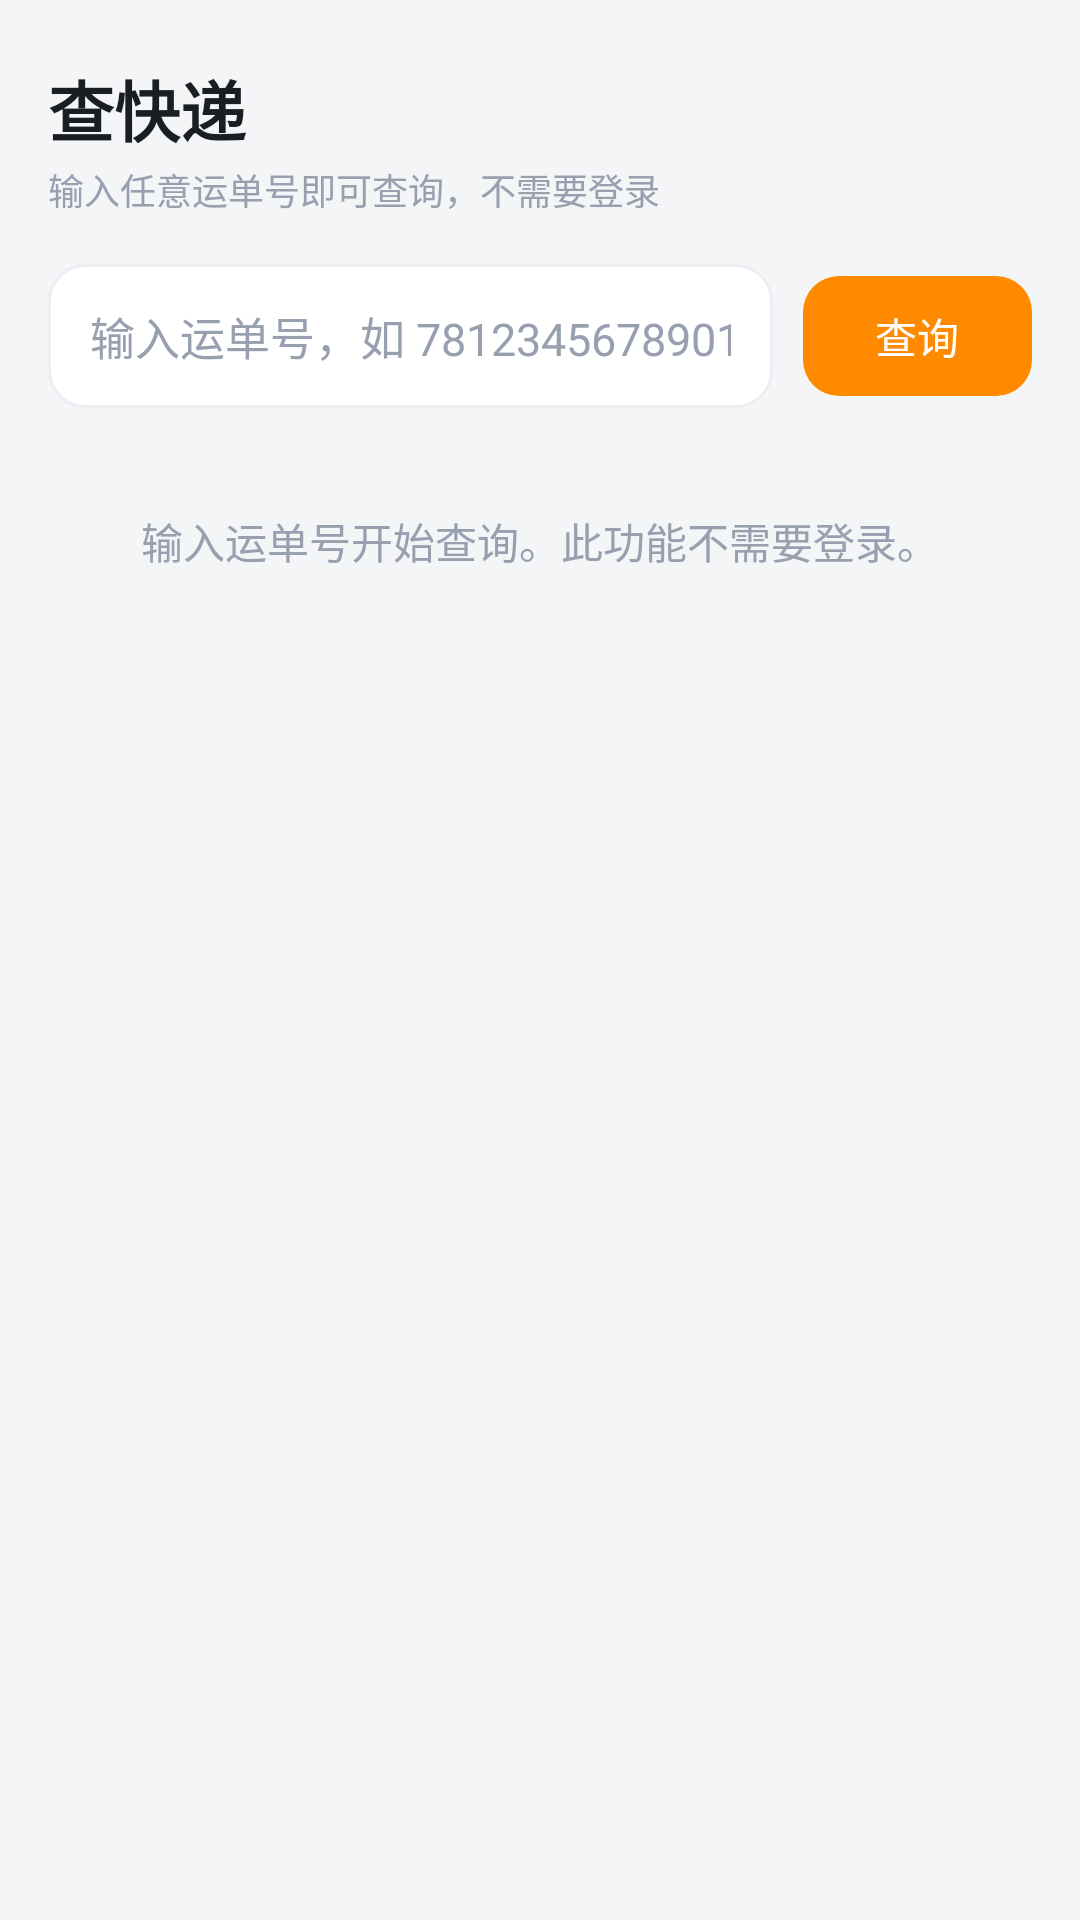

Layout XML and referenced resources for this Android screen:
<!-- AndroidManifest.xml: application theme Theme.PickupAssistant -->
<!-- res/layout/fragment_search.xml -->
<?xml version="1.0" encoding="utf-8"?>
<androidx.core.widget.NestedScrollView xmlns:android="http://schemas.android.com/apk/res/android"
    xmlns:app="http://schemas.android.com/apk/res-auto"
    xmlns:tools="http://schemas.android.com/tools"
    android:layout_width="match_parent"
    android:layout_height="match_parent"
    android:fillViewport="true"
    android:scrollbars="none">

    <LinearLayout
        android:layout_width="match_parent"
        android:layout_height="wrap_content"
        android:orientation="vertical"
        android:paddingStart="16dp"
        android:paddingTop="20dp"
        android:paddingEnd="16dp"
        android:paddingBottom="28dp">

        <TextView
            android:layout_width="wrap_content"
            android:layout_height="wrap_content"
            android:text="查快递"
            android:textAppearance="@style/TextAppearance.PickupAssistant.Title" />

        <TextView
            android:layout_width="wrap_content"
            android:layout_height="wrap_content"
            android:layout_marginTop="2dp"
            android:text="输入任意运单号即可查询，不需要登录"
            android:textColor="@color/text_muted"
            android:textSize="12sp" />

        <LinearLayout
            android:layout_width="match_parent"
            android:layout_height="wrap_content"
            android:layout_marginTop="16dp"
            android:gravity="center_vertical"
            android:orientation="horizontal">

            <EditText
                android:id="@+id/etMailNo"
                android:layout_width="0dp"
                android:layout_height="48dp"
                android:layout_weight="1"
                android:background="@drawable/bg_input"
                android:hint="@string/search_hint"
                android:imeOptions="actionSearch"
                android:inputType="text"
                android:maxLines="1"
                android:paddingStart="14dp"
                android:paddingEnd="14dp"
                android:textColor="@color/text"
                android:textColorHint="@color/text_muted"
                android:textSize="15sp" />

            <com.google.android.material.button.MaterialButton
                android:id="@+id/btnSearch"
                android:layout_width="wrap_content"
                android:layout_height="48dp"
                android:layout_marginStart="10dp"
                android:minWidth="76dp"
                android:text="@string/search_btn"
                android:textColor="#FFFFFF"
                app:backgroundTint="@color/brand"
                app:cornerRadius="12dp" />
        </LinearLayout>

        <LinearLayout
            android:id="@+id/boxLoading"
            android:layout_width="match_parent"
            android:layout_height="wrap_content"
            android:layout_marginTop="28dp"
            android:gravity="center"
            android:orientation="horizontal"
            android:visibility="gone">

            <ProgressBar
                android:layout_width="18dp"
                android:layout_height="18dp" />

            <TextView
                android:layout_width="wrap_content"
                android:layout_height="wrap_content"
                android:layout_marginStart="10dp"
                android:text="@string/state_loading"
                android:textColor="@color/text_sub"
                android:textSize="14sp" />
        </LinearLayout>

        <TextView
            android:id="@+id/tvHint"
            android:layout_width="match_parent"
            android:layout_height="wrap_content"
            android:layout_marginTop="34dp"
            android:gravity="center"
            android:text="@string/search_empty"
            android:textColor="@color/text_muted"
            android:textSize="14sp" />

        <com.google.android.material.card.MaterialCardView
            android:id="@+id/cardResult"
            style="@style/Widget.PickupAssistant.Card"
            android:layout_width="match_parent"
            android:layout_height="wrap_content"
            android:layout_marginTop="14dp"
            android:visibility="gone">

            <LinearLayout
                android:layout_width="match_parent"
                android:layout_height="wrap_content"
                android:orientation="vertical"
                android:padding="16dp">

                <TextView
                    android:id="@+id/tvCompany"
                    android:layout_width="match_parent"
                    android:layout_height="wrap_content"
                    android:textColor="@color/text"
                    android:textSize="17sp"
                    android:textStyle="bold"
                    tools:text="中通快递" />

                <TextView
                    android:id="@+id/tvMail"
                    android:layout_width="match_parent"
                    android:layout_height="wrap_content"
                    android:layout_marginTop="3dp"
                    android:textColor="@color/text_muted"
                    android:textSize="13sp"
                    tools:text="78000000000000" />

                <TextView
                    android:id="@+id/tvStatus"
                    android:layout_width="match_parent"
                    android:layout_height="wrap_content"
                    android:layout_marginTop="10dp"
                    android:background="@drawable/bg_pill_brand"
                    android:paddingStart="10dp"
                    android:paddingTop="6dp"
                    android:paddingEnd="10dp"
                    android:paddingBottom="6dp"
                    android:textColor="@color/brand_deep"
                    android:textSize="13sp"
                    tools:text="已到驿站，凭取件码取件" />

                <TextView
                    android:id="@+id/tvPhone"
                    android:layout_width="match_parent"
                    android:layout_height="wrap_content"
                    android:layout_marginTop="10dp"
                    android:textColor="@color/brand"
                    android:textSize="13sp"
                    android:visibility="gone"
                    tools:text="客服电话 95311" />

                <View
                    android:layout_width="match_parent"
                    android:layout_height="1dp"
                    android:layout_marginTop="14dp"
                    android:background="@color/divider" />

                <androidx.recyclerview.widget.RecyclerView
                    android:id="@+id/listTrace"
                    android:layout_width="match_parent"
                    android:layout_height="wrap_content"
                    android:layout_marginTop="12dp"
                    android:nestedScrollingEnabled="false"
                    tools:itemCount="3"
                    tools:listitem="@layout/item_trace" />
            </LinearLayout>
        </com.google.android.material.card.MaterialCardView>
    </LinearLayout>
</androidx.core.widget.NestedScrollView>
<!-- res/layout/item_trace.xml (included above) -->
<?xml version="1.0" encoding="utf-8"?>
<LinearLayout xmlns:android="http://schemas.android.com/apk/res/android"
    xmlns:tools="http://schemas.android.com/tools"
    android:layout_width="match_parent"
    android:layout_height="wrap_content"
    android:orientation="horizontal">

    <LinearLayout
        android:layout_width="20dp"
        android:layout_height="match_parent"
        android:gravity="center_horizontal"
        android:orientation="vertical">

        <View
            android:id="@+id/dot"
            android:layout_width="9dp"
            android:layout_height="9dp"
            android:layout_marginTop="6dp"
            android:background="@drawable/bg_timeline_dot" />

        <View
            android:id="@+id/line"
            android:layout_width="1dp"
            android:layout_height="0dp"
            android:layout_weight="1"
            android:background="@color/divider" />
    </LinearLayout>

    <LinearLayout
        android:layout_width="0dp"
        android:layout_height="wrap_content"
        android:layout_marginStart="10dp"
        android:layout_weight="1"
        android:orientation="vertical"
        android:paddingBottom="14dp">

        <TextView
            android:id="@+id/tvTime"
            android:layout_width="match_parent"
            android:layout_height="wrap_content"
            android:textColor="@color/text_sub"
            android:textSize="12sp"
            tools:text="2026-09-27 14:32" />

        <TextView
            android:id="@+id/tvDesc"
            android:layout_width="match_parent"
            android:layout_height="wrap_content"
            android:layout_marginTop="3dp"
            android:textColor="@color/text"
            android:textSize="14sp"
            tools:text="快件已到达示例小区东门菜鸟驿站，请凭取件码取件" />
    </LinearLayout>
</LinearLayout>
<!-- resources referenced by this layout -->
<resources>
  <color name="brand">#FF8A00</color>
  <color name="brand_deep">#B25A00</color>
  <color name="divider">#EBEEF3</color>
  <color name="text">#1A1D24</color>
  <color name="text_muted">#98A0B0</color>
  <color name="text_sub">#5F6779</color>
  <!-- drawable bg_input (drawable) -->
  <shape xmlns:android="http://schemas.android.com/apk/res/android"
      android:shape="rectangle">
      <solid android:color="@color/surface" />
      <corners android:radius="12dp" />
      <stroke android:width="1dp" android:color="@color/divider" />
  </shape>
  <!-- drawable bg_pill_brand (drawable) -->
  <shape xmlns:android="http://schemas.android.com/apk/res/android"
      android:shape="rectangle">
      <solid android:color="@color/brand_soft" />
      <corners android:radius="999dp" />
  </shape>
  <!-- drawable bg_timeline_dot (drawable) -->
  <shape xmlns:android="http://schemas.android.com/apk/res/android"
      android:shape="oval">
      <solid android:color="@color/brand" />
      <size android:width="8dp" android:height="8dp" />
  </shape>
  <string name="search_btn">查询</string>
  <string name="search_empty">输入运单号开始查询。此功能不需要登录。</string>
  <string name="search_hint">输入运单号，如 7812345678901</string>
  <string name="state_loading">正在同步…</string>
  <style name="TextAppearance.PickupAssistant.Title" parent="TextAppearance.Material3.TitleLarge">
          <item name="android:textColor">@color/text</item>
          <item name="android:textStyle">bold</item>
      </style>
  <style name="Widget.PickupAssistant.Card" parent="Widget.Material3.CardView.Elevated">
          <item name="cardCornerRadius">16dp</item>
          <item name="cardElevation">0dp</item>
          <item name="cardBackgroundColor">@color/surface</item>
          <item name="strokeColor">@color/divider</item>
          <item name="strokeWidth">1dp</item>
      </style>
  <style name="Theme.PickupAssistant" parent="Theme.Material3.Light.NoActionBar">
          <item name="colorPrimary">@color/brand</item>
          <item name="colorOnPrimary">#FFFFFF</item>
          <item name="colorPrimaryContainer">@color/brand_soft</item>
          <item name="colorOnPrimaryContainer">@color/brand_deep</item>
          <item name="colorSecondary">@color/brand_dark</item>
          <item name="colorSurface">@color/surface</item>
          <item name="colorOnSurface">@color/text</item>
          <item name="colorSurfaceVariant">@color/surface_alt</item>
          <item name="colorOnSurfaceVariant">@color/text_sub</item>
          <item name="colorOutline">@color/divider</item>
          <item name="colorError">@color/danger</item>
          <item name="android:colorBackground">@color/bg</item>
          <item name="colorOnBackground">@color/text</item>
          <item name="android:textColorPrimary">@color/text</item>
          <item name="android:textColorSecondary">@color/text_sub</item>
          <item name="android:statusBarColor">@color/bg</item>
          <item name="android:navigationBarColor">@color/surface</item>
          <item name="android:windowLightStatusBar">true</item>
          <item name="android:windowLightNavigationBar" tools:targetApi="27">true</item>
      </style>
  <color name="surface">#FFFFFF</color>
  <color name="brand_soft">#FFF4E5</color>
  <color name="brand_dark">#D96F00</color>
  <color name="surface_alt">#FAFBFC</color>
  <color name="danger">#DC3545</color>
  <color name="bg">#F4F5F7</color>
</resources>
